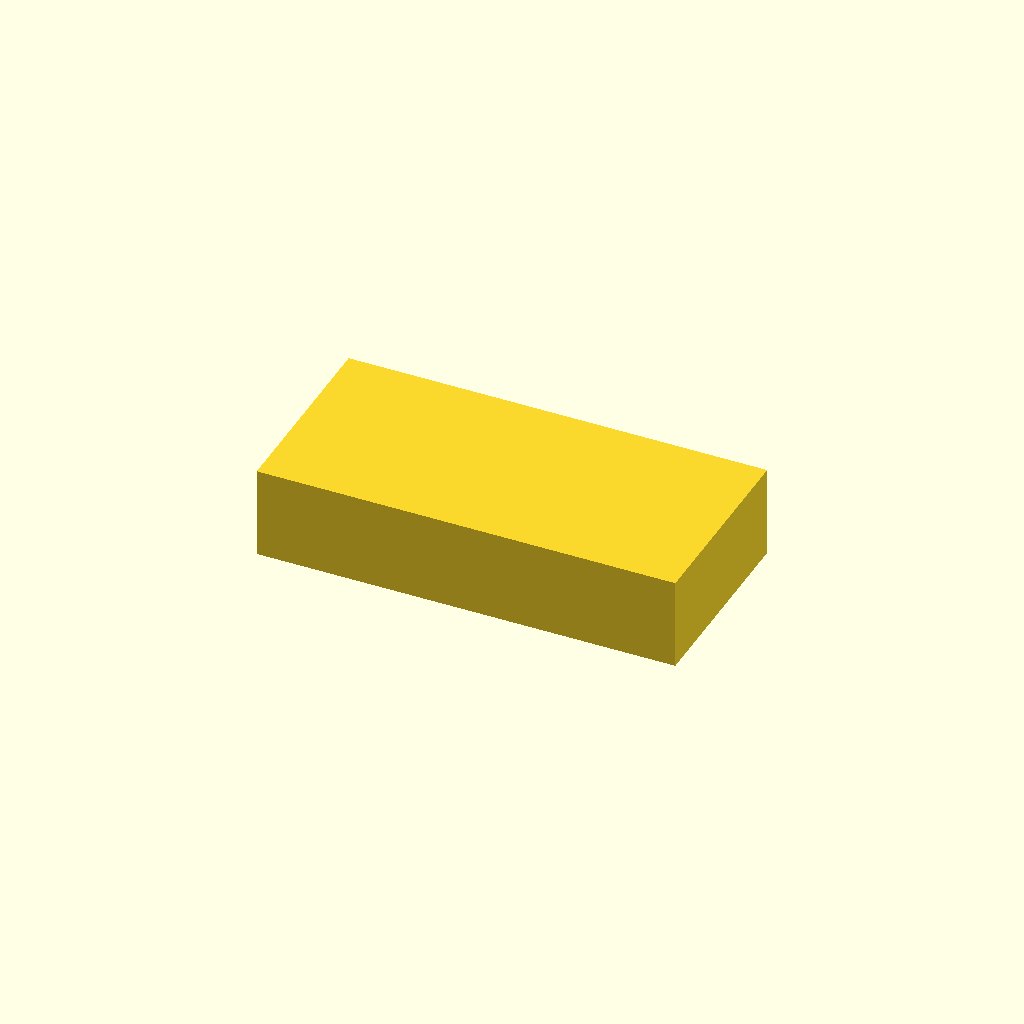
Cell 1: rendered with the file's own defaults.
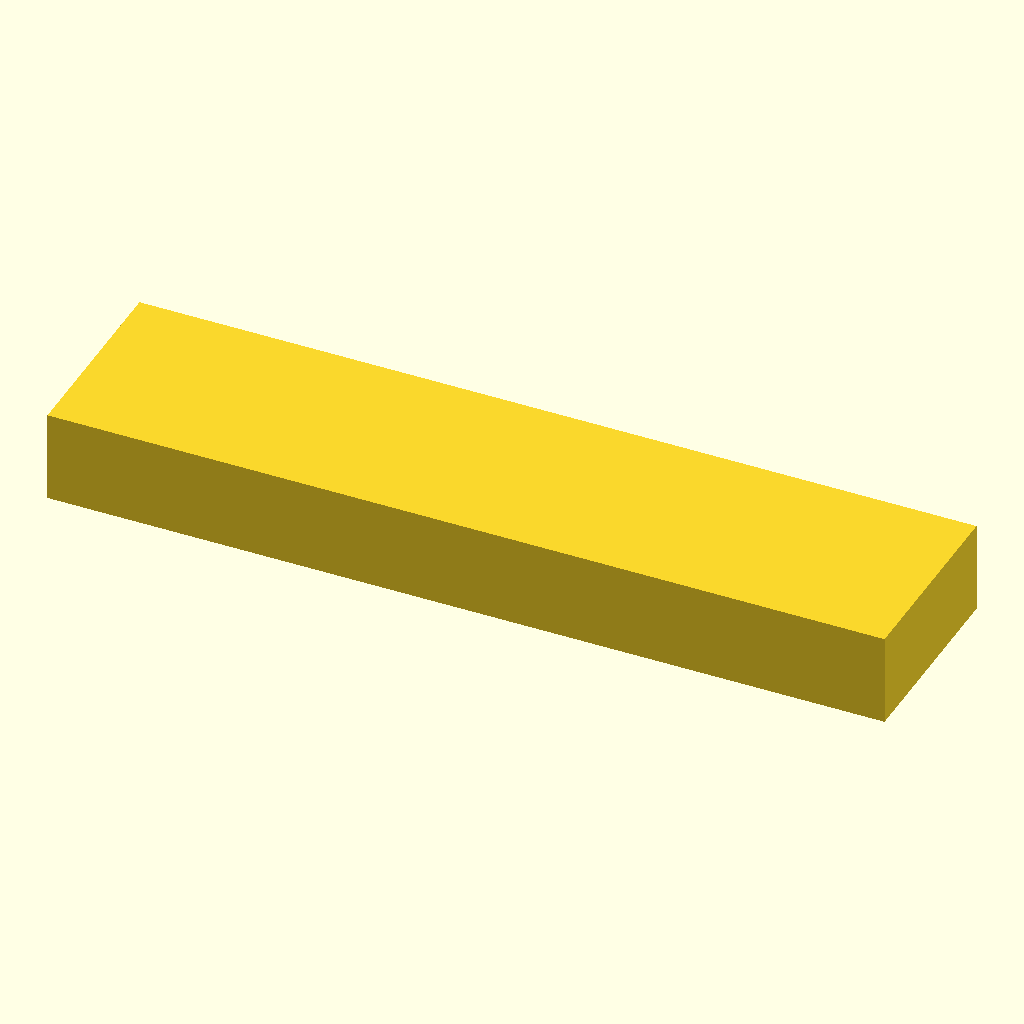
Cell 2: the same model with length_mm = 1740.
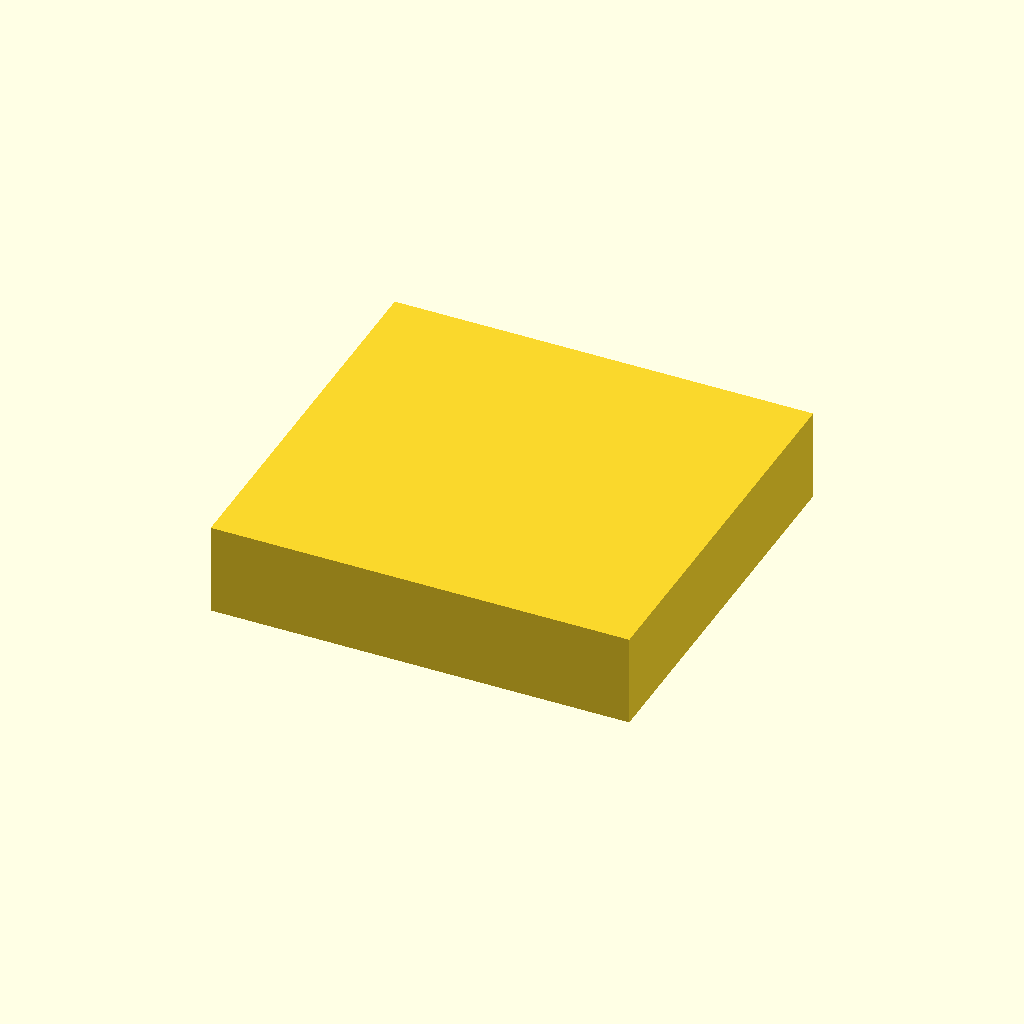
Cell 3: width_mm = 820 (everything else at default).
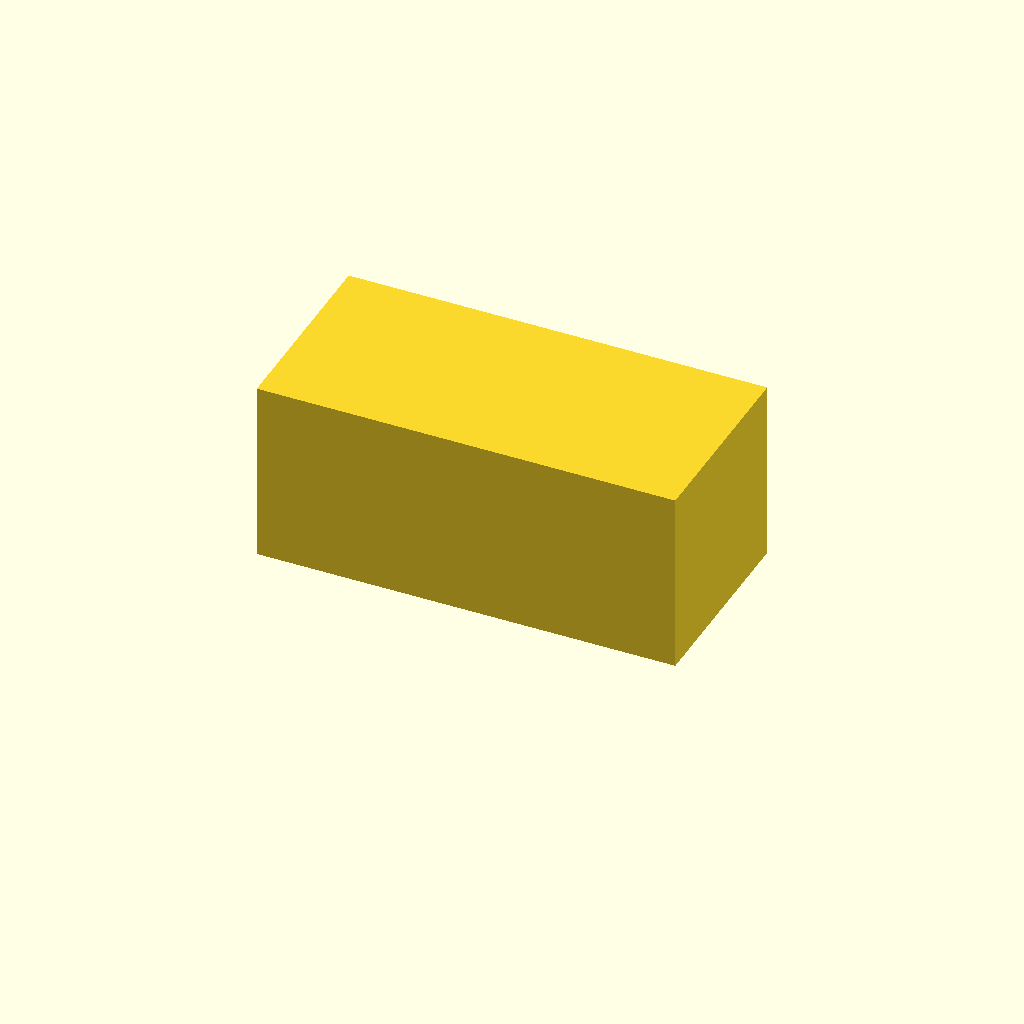
Cell 4: height_mm = 380 (everything else at default).
All cells are drawn from one camera (rotation 55°, 0°, 25°, orthographic, colour scheme Cornfield), so only the parameter changes between them.
Source of the model, twins/catalogue-parts/cad/993-intercooler-motorsport-fvd.scad:
// Generated documentary F1 envelope proxy.
// Not manufacturing geometry, not dimensionally validated, not SimReady.
proxy_id = "993-INTERCOOLER-MOTORSPORT-FVD";
$fn = 96;

length_mm = 870;
width_mm = 410;
height_mm = 190;

translate([-length_mm / 2, -width_mm / 2, 0])
    cube([length_mm, width_mm, height_mm], center = false);
Parameter table extracted from the source (name, type, default, range or options):
proxy_id: string, default "993-INTERCOOLER-MOTORSPORT-FVD"
length_mm: number, default 870
width_mm: number, default 410
height_mm: number, default 190
